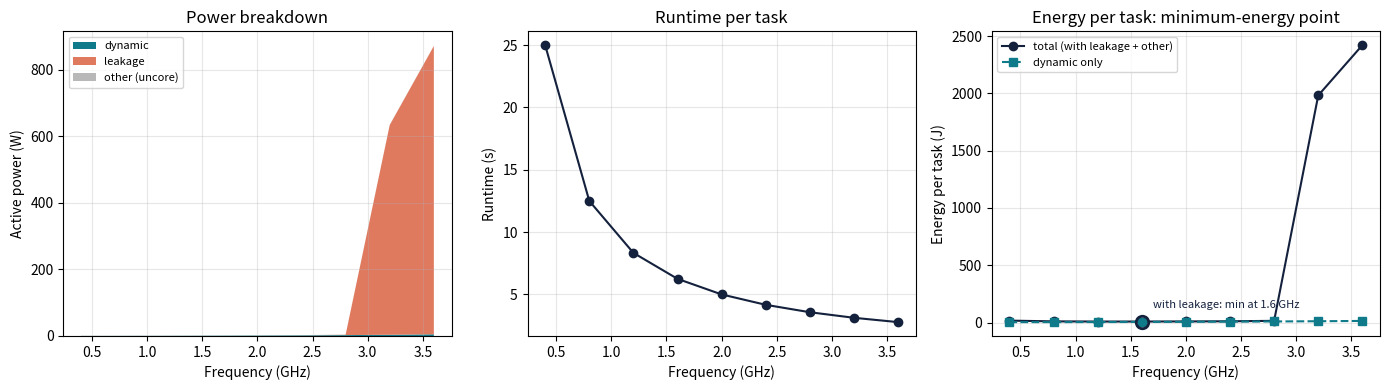
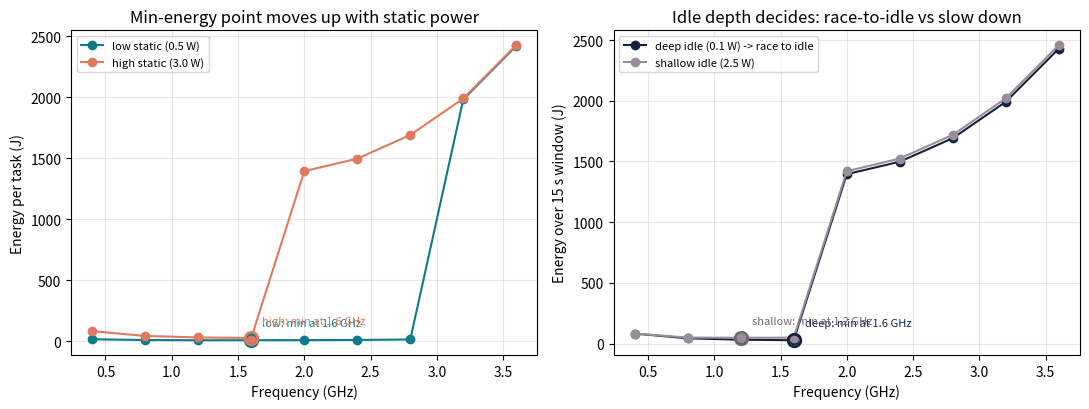

Write Python code to recreate these figures, in order.
"""
power_model.py - Week 1 lab: single-core DVFS energy model.

Everything here is ILLUSTRATIVE and built from public textbook relationships.
No vendor numbers. Replace the constants with your own assumptions and
document them in the README.

Model
-----
P_dyn   = Cdyn * V^2 * f
P_leak  = P_LEAK_REF * (V / V_REF) * exp(GAMMA_V * (V - V_REF)) * exp(BETA_T * (T - T_REF))
P_other = platform / uncore power that is on whenever the core is active
P_active(f) = P_dyn + P_leak + P_other
t(f)    = cycles / f   (compute-bound)   or  cycles_cpu / f + t_mem  (memory-bound)
E(f)    = P_active(f) * t(f)
"""
from dataclasses import dataclass
import math
import numpy as np
import matplotlib
matplotlib.use("Agg")
import matplotlib.pyplot as plt

# ---------------------------------------------------------------- parameters
# V-f table (P-states). Lowest points share Vmin so you can see the
# "voltage cannot drop any further" flattening.
FREQ_GHZ = np.array([0.4, 0.8, 1.2, 1.6, 2.0, 2.4, 2.8, 3.2, 3.6])
VOLT     = np.array([0.60, 0.60, 0.65, 0.72, 0.80, 0.88, 0.97, 1.07, 1.18])


@dataclass
class Params:
    cdyn_nf: float = 1       # effective switched capacitance (activity x C), nF
    p_leak_ref_w: float = 1.0     # leakage at V_REF and T_REF, watts
    v_ref: float = 1.0
    t_ref_c: float = 60.0
    gamma_v: float = 2.0          # leakage voltage sensitivity (1/V)
    beta_t: float = math.log(2) / 5.0   # leakage doubles about every 25 C
    p_other_w: float = 0.5        # always-on-while-active platform/uncore power
    p_idle_w: float = 0.1         # power when the core is parked in deep idle
    cycles: float = 10e9          # work: 10 billion cycles of core-bound work
    t_mem_s: float = 0.0          # frequency-independent stall time (memory-bound part)
    temp_c: float = 60.0          # fixed junction temp used when thermal feedback is off
    t_amb_c: float = 40.0         # ambient for the optional thermal feedback
    r_th_c_per_w: float = 5.0     # junction-to-ambient thermal resistance


# ------------------------------------------------------------------- physics
def p_dyn(p: Params, v, f_ghz):
    return p.cdyn_nf * 1e-9 * v**2 * f_ghz * 1e9


def p_leak(p: Params, v, temp_c):
    return (p.p_leak_ref_w * (v / p.v_ref)
            * np.exp(p.gamma_v * (v - p.v_ref))
            * np.exp(p.beta_t * (temp_c - p.t_ref_c)))


def solve_temp(p: Params, v, f_ghz, iters=50, t_max=105.0):
    """Optional thermal feedback: T = T_amb + R_th * P(T). Fixed-point iteration.
    Leakage depends on T and T depends on power, so iterate until stable.
    Clamped at t_max so thermal runaway does not blow up the plot."""
    t = p.temp_c
    for _ in range(iters):
        pw = p_dyn(p, v, f_ghz) + p_leak(p, v, t) + p.p_other_w
        t_new = min(p.t_amb_c + p.r_th_c_per_w * pw, t_max)
        if abs(t_new - t) < 1e-4:
            break
        t = t_new
    return t


def sweep(p: Params, thermal_feedback=True):
    """Evaluate every P-state. Returns dict of arrays."""
    f, v = FREQ_GHZ, VOLT
    temp = (np.array([solve_temp(p, vi, fi) for vi, fi in zip(v, f)])
            if thermal_feedback else np.full_like(f, p.temp_c))
    pd, pl = p_dyn(p, v, f), p_leak(p, v, temp)
    pa = pd + pl + p.p_other_w
    t = p.cycles / (f * 1e9) + p.t_mem_s
    return dict(f=f, v=v, temp=temp, p_dyn=pd, p_leak=pl, p_active=pa, t=t, e=pa * t)


def window_energy(res, p: Params, window_s):
    """Race-to-idle accounting: energy over a fixed window.
    Run the task, then sit in idle until the window ends."""
    idle_t = np.maximum(window_s - res["t"], 0.0)
    return res["e"] + p.p_idle_w * idle_t


# ------------------------------------------------------------------ plotting
def mark_min(ax, f, e, label, color):
    i = int(np.argmin(e))
    ax.plot(f[i], e[i], "o", ms=9, mfc="none", mec=color, mew=2)
    ax.annotate(f"{label}: min at {f[i]:.1f} GHz", (f[i], e[i]),
                textcoords="offset points", xytext=(8, 10), color=color, fontsize=8)
    return i


def plot_plot1(p: Params, path):
    r = sweep(p)
    fig, axs = plt.subplots(1, 3, figsize=(14, 4))
    ax = axs[0]
    ax.stackplot(r["f"], r["p_dyn"], r["p_leak"], np.full_like(r["f"], p.p_other_w),
                 labels=["dynamic", "leakage", "other (uncore)"],
                 colors=["#0F7B8A", "#E07A5F", "#B8B8B8"])
    ax.set(xlabel="Frequency (GHz)", ylabel="Active power (W)", title="Power breakdown")
    ax.legend(fontsize=8, loc="upper left")
    axs[1].plot(r["f"], r["t"], "o-", color="#14213D")
    axs[1].set(xlabel="Frequency (GHz)", ylabel="Runtime (s)", title="Runtime per task")
    ax = axs[2]
    ax.plot(r["f"], r["e"], "o-", color="#14213D", label="total (with leakage + other)")
    ax.plot(r["f"], r["p_dyn"] * r["t"], "s--", color="#0F7B8A", label="dynamic only")
    mark_min(ax, r["f"], r["e"], "with leakage", "#14213D")
    ax.set(xlabel="Frequency (GHz)", ylabel="Energy per task (J)",
           title="Energy per task: minimum-energy point")
    ax.legend(fontsize=8)
    for a in axs:
        a.grid(alpha=0.3)
    fig.tight_layout(); fig.savefig(path, dpi=140); plt.close(fig)
    return r


def plot_plot2(base: Params, path, window_s=15.0):
    low = Params(**{**base.__dict__, "p_other_w": 0.5})
    high = Params(**{**base.__dict__, "p_other_w": 3.0})
    rl, rh = sweep(low), sweep(high)
    fig, axs = plt.subplots(1, 2, figsize=(11, 4.2))

    ax = axs[0]
    ax.plot(rl["f"], rl["e"], "o-", color="#0F7B8A", label="low static (0.5 W)")
    ax.plot(rh["f"], rh["e"], "o-", color="#E07A5F", label="high static (3.0 W)")
    il = mark_min(ax, rl["f"], rl["e"], "low", "#0F7B8A")
    ih = mark_min(ax, rh["f"], rh["e"], "high", "#E07A5F")
    ax.set(xlabel="Frequency (GHz)", ylabel="Energy per task (J)",
           title="Min-energy point moves up with static power")
    ax.legend(fontsize=8); ax.grid(alpha=0.3)

    ax = axs[1]
    deep = Params(**{**high.__dict__, "p_idle_w": 0.1})
    shallow = Params(**{**high.__dict__, "p_idle_w": 2.5})
    ed = window_energy(sweep(deep), deep, window_s)
    es = window_energy(sweep(shallow), shallow, window_s)
    ax.plot(rh["f"], ed, "o-", color="#14213D", label="deep idle (0.1 W) -> race to idle")
    ax.plot(rh["f"], es, "o-", color="#9A8C98", label="shallow idle (2.5 W)")
    mark_min(ax, rh["f"], ed, "deep", "#14213D")
    mark_min(ax, rh["f"], es, "shallow", "#6D6875")
    ax.set(xlabel="Frequency (GHz)", ylabel=f"Energy over {window_s:.0f} s window (J)",
           title="Idle depth decides: race-to-idle vs slow down")
    ax.legend(fontsize=8); ax.grid(alpha=0.3)
    fig.tight_layout(); fig.savefig(path, dpi=140); plt.close(fig)
    return (rl, il), (rh, ih), (ed, es)


# -------------------------------------------------------------- sanity checks
def sanity_checks(p: Params):
    r = sweep(p)
    # 1. Dynamic power at nominal point matches the hand calculation.
    hand = p.cdyn_nf * 1e-9 * 1.18**2 * 3.6e9
    assert abs(r["p_dyn"][-1] - hand) < 1e-9, "dynamic power mismatch"
    # 2. Leakage rises with temperature.
    assert p_leak(p, 1.0, 80) > p_leak(p, 1.0, 60) > p_leak(p, 1.0, 40)
    # 3. Runtime is exactly cycles / f for a compute-bound task.
    assert np.allclose(r["t"], p.cycles / (r["f"] * 1e9))
    # 4. Interior minimum: neither the slowest nor the fastest state wins.
    i = int(np.argmin(r["e"]))
    assert 0 < i < len(r["f"]) - 1, "minimum is at an endpoint - check parameters"
    # 5. With leakage and uncore removed, the minimum moves to the lowest P-state.
    q = Params(**{**p.__dict__, "p_leak_ref_w": 0.0, "p_other_w": 0.0})
    assert int(np.argmin(sweep(q)["e"])) <= 1, "dynamic-only should favor lowest V/f"
    print("sanity checks passed")


def table(r, p):
    print(f"{'f GHz':>6} {'V':>5} {'T C':>5} {'P_dyn':>7} {'P_leak':>7} {'P_act':>7} {'t s':>7} {'E J':>7}")
    for i in range(len(r["f"])):
        print(f"{r['f'][i]:6.1f} {r['v'][i]:5.2f} {r['temp'][i]:5.0f} {r['p_dyn'][i]:7.2f} "
              f"{r['p_leak'][i]:7.2f} {r['p_active'][i]:7.2f} {r['t'][i]:7.2f} {r['e'][i]:7.2f}")


if __name__ == "__main__":
    p = Params()
    sanity_checks(p)
    r = plot_plot1(p, "plot1_energy_vs_freq.png")
    print("\nPlot 1 sweep (fixed T = 60 C):"); table(r, p)
    i = int(np.argmin(r["e"]))
    print(f"-> minimum-energy point: {r['f'][i]:.1f} GHz / {r['v'][i]:.2f} V, {r['e'][i]:.2f} J")
    # Stretch: thermal feedback
    rt = sweep(p, thermal_feedback=True)
    it = int(np.argmin(rt["e"]))
    print(f"-> with thermal feedback: min at {rt['f'][it]:.1f} GHz (Tj at 3.6 GHz = {rt['temp'][-1]:.0f} C)")

    (rl, il), (rh, ih), (ed, es) = plot_plot2(p, "plot2_race_to_idle.png")
    print(f"\nLow static : min-energy {rl['f'][il]:.1f} GHz")
    print(f"High static: min-energy {rh['f'][ih]:.1f} GHz")
    print(f"Window, deep idle   : best {rh['f'][int(np.argmin(ed))]:.1f} GHz")
    print(f"Window, shallow idle: best {rh['f'][int(np.argmin(es))]:.1f} GHz")
